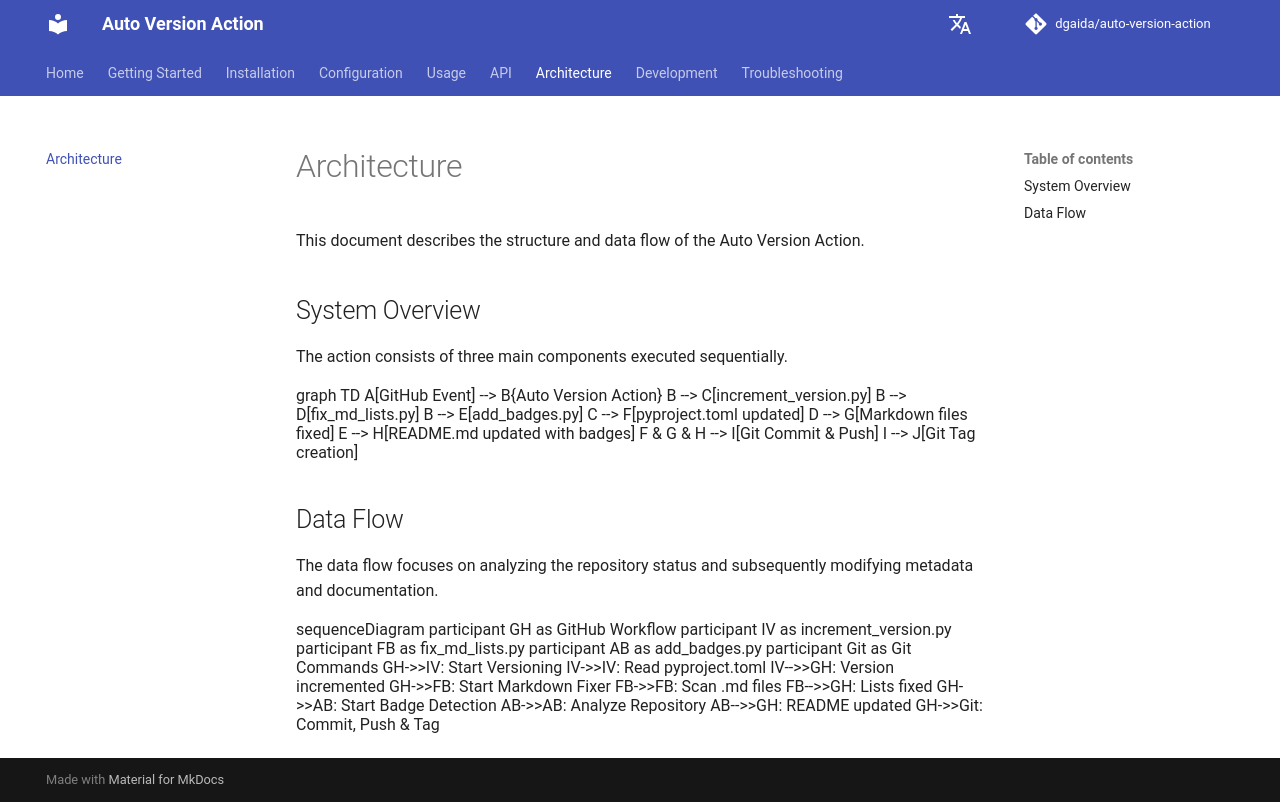

repository: dgaida/auto-version-action · page: dev/en/architecture/index.html · generator: mkdocs

# Architecture

This document describes the structure and data flow of the Auto Version Action.

## System Overview

The action consists of three main components executed sequentially.

```mermaid
graph TD
    A[GitHub Event] --> B{Auto Version Action}
    B --> C[increment_version.py]
    B --> D[fix_md_lists.py]
    B --> E[add_badges.py]
    C --> F[pyproject.toml updated]
    D --> G[Markdown files fixed]
    E --> H[README.md updated with badges]
    F & G & H --> I[Git Commit & Push]
    I --> J[Git Tag creation]
```

## Data Flow

The data flow focuses on analyzing the repository status and subsequently modifying metadata and documentation.

```mermaid
sequenceDiagram
    participant GH as GitHub Workflow
    participant IV as increment_version.py
    participant FB as fix_md_lists.py
    participant AB as add_badges.py
    participant Git as Git Commands

    GH->>IV: Start Versioning
    IV->>IV: Read pyproject.toml
    IV-->>GH: Version incremented
    GH->>FB: Start Markdown Fixer
    FB->>FB: Scan .md files
    FB-->>GH: Lists fixed
    GH->>AB: Start Badge Detection
    AB->>AB: Analyze Repository
    AB-->>GH: README updated
    GH->>Git: Commit, Push & Tag
```
